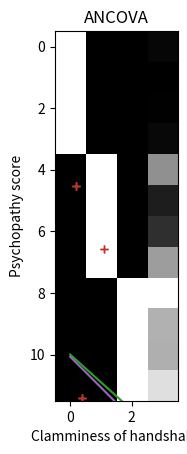

The script that saved this image:
# $\newcommand{L}[1]{\| #1 \|}\newcommand{VL}[1]{\L{ \vec{#1} }}\newcommand{R}[1]{\operatorname{Re}\,(#1)}\newcommand{I}[1]{\operatorname{Im}\, (#1)}$
#
# ## Introduction to the general linear model
#
# These are some notes on simple regression, multiple regression, and the
# general linear model.
#
# For more detail, see [The general linear model and fMRI: Does love last
# forever?](http://matthew.dynevor.org/_downloads/does_glm_love.pdf).
#
# This page starts by setting up a simple regression. Then I will try to
# show how the simple regression gets expressed in a *design matrix*. Once
# we have that, it's easy to extend simple regression to multiple
# regression. By adding some specially formed regressors, we can also
# express group membership, and therefore do analysis of variance. This
# last step is where multiple regression becomes the general linear model.
#
# ### About this page
#
# We go through regression and the general linear model slowly, showing
# how it works in symbols, and in code, with actual numbers.
#
# ### The example regression problem
#
# Let's imagine that we have measured scores for a "psychopathy"
# personality trait in 12 students. We also have some other information
# about these students. For example, we measured how much sweat each
# student had on their palms, and we call this a "clammy" score. We first
# try and work out whether the "clammy" score predicts the "psychopathy"
# score. We'll do this with simple linear regression.
#
# ### Simple linear regression
#
# We first need to get our environment set up to run the code and plots we
# need.

# Import numerical and plotting libraries
import numpy as np
import numpy.linalg as npl
import matplotlib.pyplot as plt
# Only show 6 decimals when printing
np.set_printoptions(precision=6)

# If running in the IPython console, consider running `%matplotlib` to enable
# interactive plots.  If running in the Jupyter Notebook, use `%matplotlib
# inline`.
#
# Here are our scores of "psychopathy" from the 12 students:

psychopathy = [11.416,   4.514,  12.204,  14.835,
               8.416,   6.563,  17.343, 13.02,
               15.19 ,  11.902,  22.721,  22.324]

# These are the skin-conductance scores to get a measure of clamminess for
# the handshakes of each student:

clammy = [0.389,  0.2  ,  0.241,  0.463,
          4.585,  1.097,  1.642,  4.972,
          7.957,  5.585,  5.527,  6.964]

# We happen to believe that there is some relationship between `clammy`
# and `psychopathy`. Plotting them together we get:

plt.plot(clammy, psychopathy, '+')
plt.xlabel('Clamminess of handshake')
plt.ylabel('Psychopathy score')

# It looks like there may be some sort of straight line relationship. We
# could try guessing at a line to fit the data. Let's try an intercept of
# $10$ and slope $0.9$:

# Plot the data
plt.plot(clammy, psychopathy, '+')

def my_line(x):
    # My prediction for psychopathy given clamminess
    return 10 + 0.9 * x

# Plot the prediction
x_vals = [0, max(clammy)]
y_vals = [my_line(0), my_line(max(clammy))]
plt.plot(x_vals, y_vals)
plt.xlabel('Clamminess of handshake')
plt.ylabel('Psychopathy score')
plt.title('Clammy vs psychopathy with guessed line')

# What does our straight line relationship mean?
#
# We are saying that the values of `psychopathy` can be partly predicted by
# a straight line of formula `10 + clammy \* 0.9`.
#
# $\newcommand{\yvec}{\vec{y}} \newcommand{\xvec}{\vec{x}} \newcommand{\evec}{\vec{\varepsilon}}$
#
# To make this more general, let's call our `psychopathy` data
# $\yvec$ - a vector with 12 values, one for each student.
# $y_1$ is the value for the first student (= 11.416) and
# $y_i$ is the value for student $i$ where
# $i \in 1 .. 12$.
#
# Our `clammy` score is a predictor. Lets call the clammy scores $\xvec$
# — another vector with 12 values. $x_1$ is the value for the first
# student (= 0.389) and $x_i$ is the value for student $i$ where
# $i \in 1 .. 12$.
#
# Our straight line model says:
#
# $y_i \approx c + bx_i$
#
# where $c$ is the intercept and $b$ is the slope. For the guessed
# line above:
#
# $y_i \approx 10 + 0.9 x_i$
#
# With the $\approx$ above, we are accepting that we will not succeed in
# explaining all the variation in our psychopathy data. We can rephrase this by
# saying that each observation is equal to the predicted value (from the formula
# above) plus some error for each observation:
#
# $y_i = c + bx_i + e_i$
#
# # Simple regression in matrix form
#
# It turns out it will be useful to rephrase the simple regression model
# in matrix form. Let's make the data and predictor and errors into
# vectors.
#
# $\yvec$ is the vector of values $y_1 ... y_{12}$.
#
# $$
# \left[\begin{matrix}11.416\\4.514\\12.204\\14.835\\8.416\\6.563\\17.343\\13.02\\15.19\\11.902\\22.721\\22.324\end{matrix}\right]
# $$
#
# $\xvec$ is the vector of values $x_1 ... x_{12}$:
#
# $$
# \left[\begin{matrix}0.389\\0.2\\0.241\\0.463\\4.585\\1.097\\1.642\\4.972\\7.957\\5.585\\5.527\\6.964\end{matrix}\right]
# $$
#
# $\evec$ is the vector of errors $e_1 ... e_{12}$:
#
# $$
# \left[\begin{matrix}e_{1}\\e_{2}\\e_{3}\\e_{4}\\e_{5}\\e_{6}\\e_{7}\\e_{8}\\e_{9}\\e_{10}\\e_{11}\\e_{12}\end{matrix}\right]
# $$
#
# Now we can rephrase our model as:
#
# $$
# \yvec = c + b \xvec + \evec
# $$
#
# Bear with with us for a little trick. If $\mathbf{o}$ is a vector
# of ones, then we can rewrite the formula as:
#
# $$
# \yvec = c\mathbf{o} + b\xvec + \evec
# $$
#
# because $o_i = 1$ and so $co_i = c$.
#
# $$
# \left[\begin{matrix}11.416\\4.514\\12.204\\14.835\\8.416\\6.563\\17.343\\13.02\\15.19\\11.902\\22.721\\22.324\end{matrix}\right] = c \left[\begin{matrix}1\\1\\1\\1\\1\\1\\1\\1\\1\\1\\1\\1\end{matrix}\right] + b \left[\begin{matrix}0.389\\0.2\\0.241\\0.463\\4.585\\1.097\\1.642\\4.972\\7.957\\5.585\\5.527\\6.964\end{matrix}\right] + \left[\begin{matrix}e_{1}\\e_{2}\\e_{3}\\e_{4}\\e_{5}\\e_{6}\\e_{7}\\e_{8}\\e_{9}\\e_{10}\\e_{11}\\e_{12}\end{matrix}\right]
# $$
#
# $\newcommand{Xmat}{\boldsymbol X} \newcommand{\bvec}{\vec{\beta}}$
#
# We can now rephrase the calculation in terms of matrix multiplication.
#
# Call $\Xmat$ the matrix of two columns, where the first column is
# the column of ones ($\mathbf{o}$ above) and the second column is
# $\xvec$. Call $\bvec$ the column vector:
#
# $$
# \left[
# \begin{array}{\bvec}
# c \\
# b \\
# \end{array}
# \right]
# $$
#
# This gives us the same formula as `matrix-addition` but in terms of matrix
# multiplication:
#
# $$
# \left[\begin{matrix}11.416\\4.514\\12.204\\14.835\\8.416\\6.563\\17.343\\13.02\\15.19\\11.902\\22.721\\22.324\end{matrix}\right] = \left[\begin{matrix}1 & 0.389\\1 & 0.2\\1 & 0.241\\1 & 0.463\\1 & 4.585\\1 & 1.097\\1 & 1.642\\1 & 4.972\\1 & 7.957\\1 & 5.585\\1 & 5.527\\1 & 6.964\end{matrix}\right] \left[\begin{matrix}c\\b\end{matrix}\right] + \left[\begin{matrix}e_{1}\\e_{2}\\e_{3}\\e_{4}\\e_{5}\\e_{6}\\e_{7}\\e_{8}\\e_{9}\\e_{10}\\e_{11}\\e_{12}\end{matrix}\right]
# $$
#
# In symbols:
#
# $$
# \yvec = \Xmat \bvec + \evec
# $$
#
# We still haven't found our best fitting line. But before we go further,
# it might be obvious that we can easily add a new predictor here.
#
# ## Multiple regression
#
# Let's say we think that psychopathy increases with age. We add the
# student's age as another predictor:

age = [22.5,  25.3,  24.6,  21.4,
       20.7,  23.3,  23.8,  21.7,
       21.3, 25.2,  24.6,  21.8]

# $$
# \left[\begin{matrix}22.5\\25.3\\24.6\\21.4\\20.7\\23.3\\23.8\\21.7\\21.3\\25.2\\24.6\\21.8\end{matrix}\right]
# $$
#
# Now rename the `clammy` predictor vector from $\xvec$ to
# $\xvec_1$. Of course $\xvec_1$ has 12 values $x_{1, 1}..x_{1,
# 12}$. Call the `age` predictor vector $\xvec_2$. Call the slope for
# `clammy` $b_1$ (slope for $\xvec_1$). Call the slope for age
# $b_2$ (slope for $\xvec_2$). Our model is:
#
# $$
# y_i = c + b_1 x_{1, i} + b_2 x_{2, i} + e_i
#
#
# $$
#
# In this model $\Xmat$ has three columns (ones, $\xvec_1$, and
# $\xvec_2$), and the $\bvec$ vector has three values $c, b_1,
# b_2$. This gives the same matrix formulation, with our new $\Xmat$ and
# $\bvec$: $\yvec = \Xmat \bvec + \evec$.
#
# This is a *linear* model because our model says that the data $y_i$ comes
# from the *sum* of some components ($c, b_1 x_{1, i}, b_2 x_{2, i}, e_i$).
#
# We can keep doing this by adding more and more regressors. In general, a linear model with $p$ predictors looks like this:
#
# $$
# y_i = b_1 x_{1, i} + b_2 x_{2, i} + ... b_p x_{p, i} + e_i
#
#
# $$
#
# In the case of the models above, the first predictor $\xvec_1$
# would be a column of ones, to express the intercept in the model.
#
# Any model of the form above can still be phrased in the matrix form:
#
# $$
# \yvec = \Xmat \bvec + \evec
#
#
# $$
#
#  Population, sample, estimate
#
# $\newcommand{\bhat}{\hat{\bvec}} \newcommand{\yhat}{\hat{\yvec}}$
# Our students and their psychopathy scores are a *sample* from the
# population of all students' psychopathy scores. The parameters
# $\bvec$ are the parameters that fit the design $\Xmat$ to
# the *population* scores. We only have a sample from this population, so
# we cannot get the true population $\bvec$ vector, we can only
# *estimate* $\bvec$ from our sample. We will write this sample
# estimate as $\bhat$ to distinguish it from the true population
# parameters $\bvec$.
#
#  Solving the model with matrix algebra
#
# The reason to formulate our problem with matrices is so we can use some
# basic matrix algebra to estimate the "best" line.
#
# Let's assume that we want an estimate for the line parameters (intercept
# and slope) that gives the smallest "distance" between the estimated
# values (predicted from the line), and the actual values (the data).
#
# We'll define 'distance' as the squared difference of the predicted value
# from the actual value. These are the squared error terms
# $e_1^2, e_2^2 ... e_{n}^2$, where $n$ is the number of
# observations - 12 in our case.
#
# Revising: our model is:
#
# $$
# \yvec = \Xmat \bvec + \evec
# $$
#
# Where $\yvec$ is the data vector $y_1, y_2, ... y_n$,
# $\Xmat$ is the design matrix of shape $n, p$, $\bvec$
# is the parameter vector, $b_1, b_2 ... b_p$, and $\evec$ is
# the error vector giving errors for each observation
# $\epsilon_1, \epsilon_2 ... \epsilon_n$.
#
# Each column of $\Xmat$ is a regressor vector, so $\Xmat$ can
# be thought of as the column concatenation of $p$ vectors
# $\xvec_1, \xvec_2 ... \xvec_p$, where $\xvec_1$ is the first
# regressor *vector*, and so on.
#
# In our case, we want an estimate $\bhat$ for the vector
# $\bvec$ such that the errors $\evec = \yvec - \Xmat \bhat$
# have the smallest sum of squares $\sum_{i=1}^n{e_i^2}$.
# $\sum_{i=1}^n{e_i^2}$ is called the *residual sum of squares*.
#
# When we have our $\bhat$ estimate, then the prediction of the data
# from the estimate is given by $\Xmat \bhat$.
#
# We call this the predicted or estimated data, and write it as
# $\yhat$. The errors are then given by $\yvec - \yhat$.
#
# We might expect that, when we have found the right $\bhat$ then
# the errors will have nothing in them that can still be explained by the
# design matrix $\Xmat$. This is the same as saying that, when we
# have best prediction of the data ($\yhat = \Xmat \bhat$), the
# design matrix $\Xmat$ should be orthogonal to the remaining error
# ($\yvec - \yhat$). If the design is orthogonal to the errors, then
# $\Xmat^T \evec$ should be a vector of zeros.
#
# If that is the case then we can multiply
# $\yvec = \Xmat \bhat + \evec$ through by $\Xmat^T$:
#
# $$
# \Xmat^T \yvec = \Xmat^T \Xmat \bhat + \Xmat^T \evec
# $$
#
# The last term now disappears because it is zero and:
#
# $$
# \Xmat^T \yvec = \Xmat^T \Xmat \bhat
# $$
#
# If $\Xmat^T \Xmat$ is invertible (has a matrix inverse
# $(\Xmat^T \Xmat)^{-1}$) then there is a unique solution:
#
# $$
# \bhat = (\Xmat^T \Xmat)^{-1} \Xmat^T \yvec
# $$
#
# It turns out that, if $\Xmat^T \Xmat$ is not invertible, there are
# an infinite number of solutions, and we have to choose one solution,
# taking into account that the parameters $\bhat$ will depend on
# which solution we chose. The *pseudoinverse* operator gives us one
# particular solution. If $\bf{A}^+$ is the pseudoinverse of matrix
# $\bf{A}$ then the general solution for $\bhat$, even when
# $\Xmat^T \Xmat$ is not invertible, is:
#
# $$
# \bhat = \Xmat^+ \yvec
# $$
#
# Using this matrix algebra, what line do we estimate for `psychopathy`
# and `clammy`?

X = np.column_stack((np.ones(12), clammy))
X

# Use the pseudoinverse to get estimated B
B = npl.pinv(X).dot(psychopathy)
B

# Plot the data
plt.plot(clammy, psychopathy, '+')

def my_best_line(x):
    # Best prediction for psychopathy given clamminess
    return B[0] + B[1] * x

# Plot the new prediction
x_vals = [0, max(clammy)]
y_vals = [my_best_line(0), my_best_line(max(clammy))]
plt.plot(x_vals, y_vals)
plt.xlabel('Clamminess of handshake')
plt.ylabel('Psychopathy score')

# Our claim was that this estimate for slope and intercept minimize the sum of
# squared error:

fitted = X.dot(B)
errors = psychopathy - fitted
print(np.sum(errors ** 2))

# Is this sum of squared errors smaller than our earlier guess of an
# intercept of 10 and a slope of 0.9?

fitted = X.dot([10, 0.9])
errors = psychopathy - fitted
print(np.sum(errors ** 2))

# # Contrasts
#
# $\newcommand{cvec}{\mathbf{c}}$ We can combine the values in the
# $\bhat$ vector in different ways by using a *contrast* vector. A
# contrast vector $\cvec$ is a vector of weights
# $c_1, c_2 ... c_p$ for each value in the $\bhat$ vector.
# Assume that all vectors we've defined up until now are column vectors.
# Then a scalar value that is a linear combination of the $\bhat$
# values can be written:
#
# $$
# \cvec^T \bhat
# $$
#
# We now return to our original question, whether clamminess of handshake
# predicts psychopathy score.
#
# If clamminess does predict psychopathy, then we would expect the slope
# of the best fit line between `clammy` and `psychopathy` would be
# different from zero.
#
# In our model, we have two predictors, the column of ones and `clammy`.
# $p = 2$ and $\bhat$ is length 2. We could choose just the second of
# the values in $\bhat$ (therefore $b_1$ if $b_0$ is the first
# value) with a contrast:
#
# $$
# \left[
# \begin{array}{\cvec}
# 0 \\
# 1 \\
# \end{array}
# \right]
# $$
#
# $\cvec^T \bhat$ with this contrast gives our *estimate* of the
# slope relating `clammy` to `psychopathy`. Now we might be interested
# if our estimate is further from zero than expected by chance.
#
# To test whether the estimate is different from zero, we can divide the estimate
# by the variability of the estimate. This gives us an idea of how far the
# estimate is from zero, in terms of the variability of the estimate. We won't go
# into the estimate of the variability here though, we'll just assume it (the
# formula is in the code below). The estimate divided by the variability of the
# estimate gives us a t statistic.
#
# With that introduction, here's how to do the estimation and a t statistic given
# the data $\yvec$, the design $\Xmat$, and a contrast vector
# $\cvec$.

# Get t distribution code from scipy library
from scipy.stats import t as t_dist

def t_stat(y, X, c):
    """ betas, t statistic and significance test given data, design matrix, contrast

    This is OLS estimation; we assume the errors to have independent
    and identical normal distributions around zero for each $i$ in
    $\e_i$ (i.i.d).
    """
    # Make sure y, X, c are all arrays
    y = np.asarray(y)
    X = np.asarray(X)
    c = np.atleast_2d(c).T  # As column vector
    # Calculate the parameters - b hat
    beta = npl.pinv(X).dot(y)
    # The fitted values - y hat
    fitted = X.dot(beta)
    # Residual error
    errors = y - fitted
    # Residual sum of squares
    RSS = (errors**2).sum(axis=0)
    # Degrees of freedom is the number of observations n minus the number
    # of independent regressors we have used.  If all the regressor
    # columns in X are independent then the (matrix rank of X) == p
    # (where p the number of columns in X). If there is one column that
    # can be expressed as a linear sum of the other columns then
    # (matrix rank of X) will be p - 1 - and so on.
    df = X.shape[0] - npl.matrix_rank(X)
    # Mean residual sum of squares
    MRSS = RSS / df
    # calculate bottom half of t statistic
    SE = np.sqrt(MRSS * c.T.dot(npl.pinv(X.T.dot(X)).dot(c)))
    t = c.T.dot(beta) / SE
    # Get p value for t value using cumulative density dunction
    # (CDF) of t distribution
    ltp = t_dist.cdf(t, df) # lower tail p
    p = 1 - ltp # upper tail p
    return beta, t, df, p

# See [p values from cumulative distribution functions](https://matthew-brett.github.io/teaching/on_cdfs.html) for background on the probability values.
#
# So, does `clammy` predict `psychopathy`? If it does not, then our
# estimate of the slope will not be convincingly different from 0. The t
# test divides our estimate of the slope by the error in the estimate;
# large values mean that the slope is large compared to the error in the
# estimate.

X = np.column_stack((np.ones(12), clammy))
Y = np.asarray(psychopathy)
B, t, df, p = t_stat(Y, X, [0, 1])
t, p

# <!-- dummy-coding: -->
# # Dummy coding and the general linear model
#
# So far we have been doing *multiple regression*. That is, all the
# columns (except the column of ones) are continuous vectors of numbers
# predicting our outcome data `psychopathy`. These type of predictors
# are often called *covariates*.
#
# It turns out we can use this same framework to express the fact that
# different observations come from different groups.
#
# Expressing group membership in this way allows us to express *analysis
# of variance* designs using this same notation.
#
# To do this, we use columns of *dummy variables*.
#
# Let's say we get some new and interesting information. The first 4
# students come from Berkeley, the second set of 4 come from Stanford, and
# the last set of 4 come from MIT. Maybe the student's college predicts if
# they are a psychopath?
#
# How do we express this information? Let's forget about the clamminess
# score for now and just use the school information. Our model might be
# that we can best predict the psychopathy scores by approximating the
# individual student psychopathy scores with a mean score for the relevant
# school:
#
# $$
# y_i = \mu_{Berkeley} + e_i  \space\mbox{if}\space 1 \le i \le 4
#
# y_i = \mu_{Stanford} + e_i \space\mbox{if}\space 5 \le i \le 8
#
# y_i = \mu_{MIT} + e_i \space\mbox{if}\space 9 \le i \le 12
# $$
#
# We can code this with predictors in our design using *indicator
# variables*. The "Berkeley" indicator variable vector is 1 when the
# student is from Berkeley and zero otherwise. Similarly for the other two
# schools:

berkeley_indicator = [1, 1, 1, 1, 0, 0, 0, 0, 0, 0, 0, 0]
stanford_indicator = [0, 0, 0, 0, 1, 1, 1, 1, 0, 0, 0, 0]
mit_indicator      = [0, 0, 0, 0, 0, 0, 0, 0, 1, 1, 1, 1]
X = np.column_stack((berkeley_indicator,
                    stanford_indicator,
                    mit_indicator))
X

# These indicator columns are *dummy variables* where the values code for
# the group membership.
#
# Now the $\bvec$ vector will be:
#
# $$
# \left[
# \begin{array}{\bvec}
# \mu_{Berkeley} \\
# \mu_{Stanford} \\
# \mu_{MIT} \\
# \end{array}
# \right]
# $$
#
# When we estimate these using the least squares method, what estimates
# will we get for $\bhat$?

B = npl.pinv(X).dot(psychopathy)
B

np.mean(psychopathy[:4])
np.mean(psychopathy[4:8])
np.mean(psychopathy[8:])

# It looks like the MIT students are a bit more psychopathic. Are they more
# psychopathic than Berkeley and Stanford?
#
# We can use a contrast to test whether the mean for the MIT students is greater
# than the mean of (mean for Berkeley, mean for Stanford):

B, t, df, p = t_stat(psychopathy, X, [-0.5, -0.5, 1])
t, p

# Ah — yes — just as we suspected.
#
# The model above expresses the effect of group membership. It is the
# expression of a one-way analysis of variance (ANOVA) model using
# $\yvec = \Xmat \bvec + \evec$.
#
# # ANCOVA in the General Linear Model
#
# Our formulation $\yvec = \Xmat \bvec + \evec$ makes it very easy
# to add extra regressors to models with group membership. For example, we
# can easily make a simple ANCOVA model (analysis of covariance).
#
# ANCOVA is a specific term for the case where we have a model with both
# group membership (ANOVA model) and one or more continuous covariates.
#
# For example, we can add back our clamminess score to the mix. Does it
# explain anything once we know which school the student is at?

X = np.column_stack((berkeley_indicator,
                     stanford_indicator,
                     mit_indicator,
                     clammy))
X

# We test the independent effect of the clamminess score with a contrast
# on the clammy slope parameter:

B, t, df, p = t_stat(psychopathy, X, [0, 0, 0, 1])
t, p

# It looks like there's not much independent effect of clamminess. The MIT
# students seem to have clammy hands, and once we know that the student is
# from MIT, the clammy score is not as useful.
#
# # Displaying the design matrix as an image
#
# We can show the design as an image, by scaling the values with columns.
#
# We scale within columns because we care more about seeing variation
# within the regressor than between regressors. For example, if we have a
# regressor varying between 0 and 1, and another between 0 and 1000,
# without scaling, the column with the larger numbers will swamp the
# variation in the column with the smaller numbers.

def scale_design_mtx(X):
    """utility to scale the design matrix for display

    This scales the columns to their own range so we can see the variations
    across the column for all the columns, regardless of the scaling of the
    column.
    """
    mi, ma = X.min(axis=0), X.max(axis=0)
    # Vector that is True for columns where values are not
    # all almost equal to each other
    col_neq = (ma - mi) > 1.e-8
    Xs = np.ones_like(X)
    # Leave columns with same value throughout with 1s
    # Scale other columns to min, max in column
    mi = mi[col_neq]
    ma = ma[col_neq]
    Xs[:,col_neq] = (X[:,col_neq] - mi)/(ma - mi)
    return Xs

# Then we can display this scaled design with a title and some default
# image display parameters:

def show_design(X, design_title):
    """ Show the design matrix nicely """
    plt.imshow(scale_design_mtx(X),
               interpolation='nearest',
               cmap='gray') # Gray colormap
    plt.title(design_title)

# We can then see our ANCOVA design above at a glance:

show_design(X, 'ANCOVA')

# <!-- A file containing links and substitutions -->
# <!-- vim: ft=rst -->
# <!-- Version control -->
# <!-- Editors -->
# <!-- Python and common libraries -->
# <!-- Virtualenv and helpers -->
# <!-- Pypi and packaging -->
# <!-- Mac development -->
# <!-- Windows development -->
# <!-- Nipy and friends -->
# <!-- Mathematics -->
# <!-- Licenses -->
# <!-- Neuroimaging stuff -->
# <!-- People -->
# <!-- Substitutions -->
